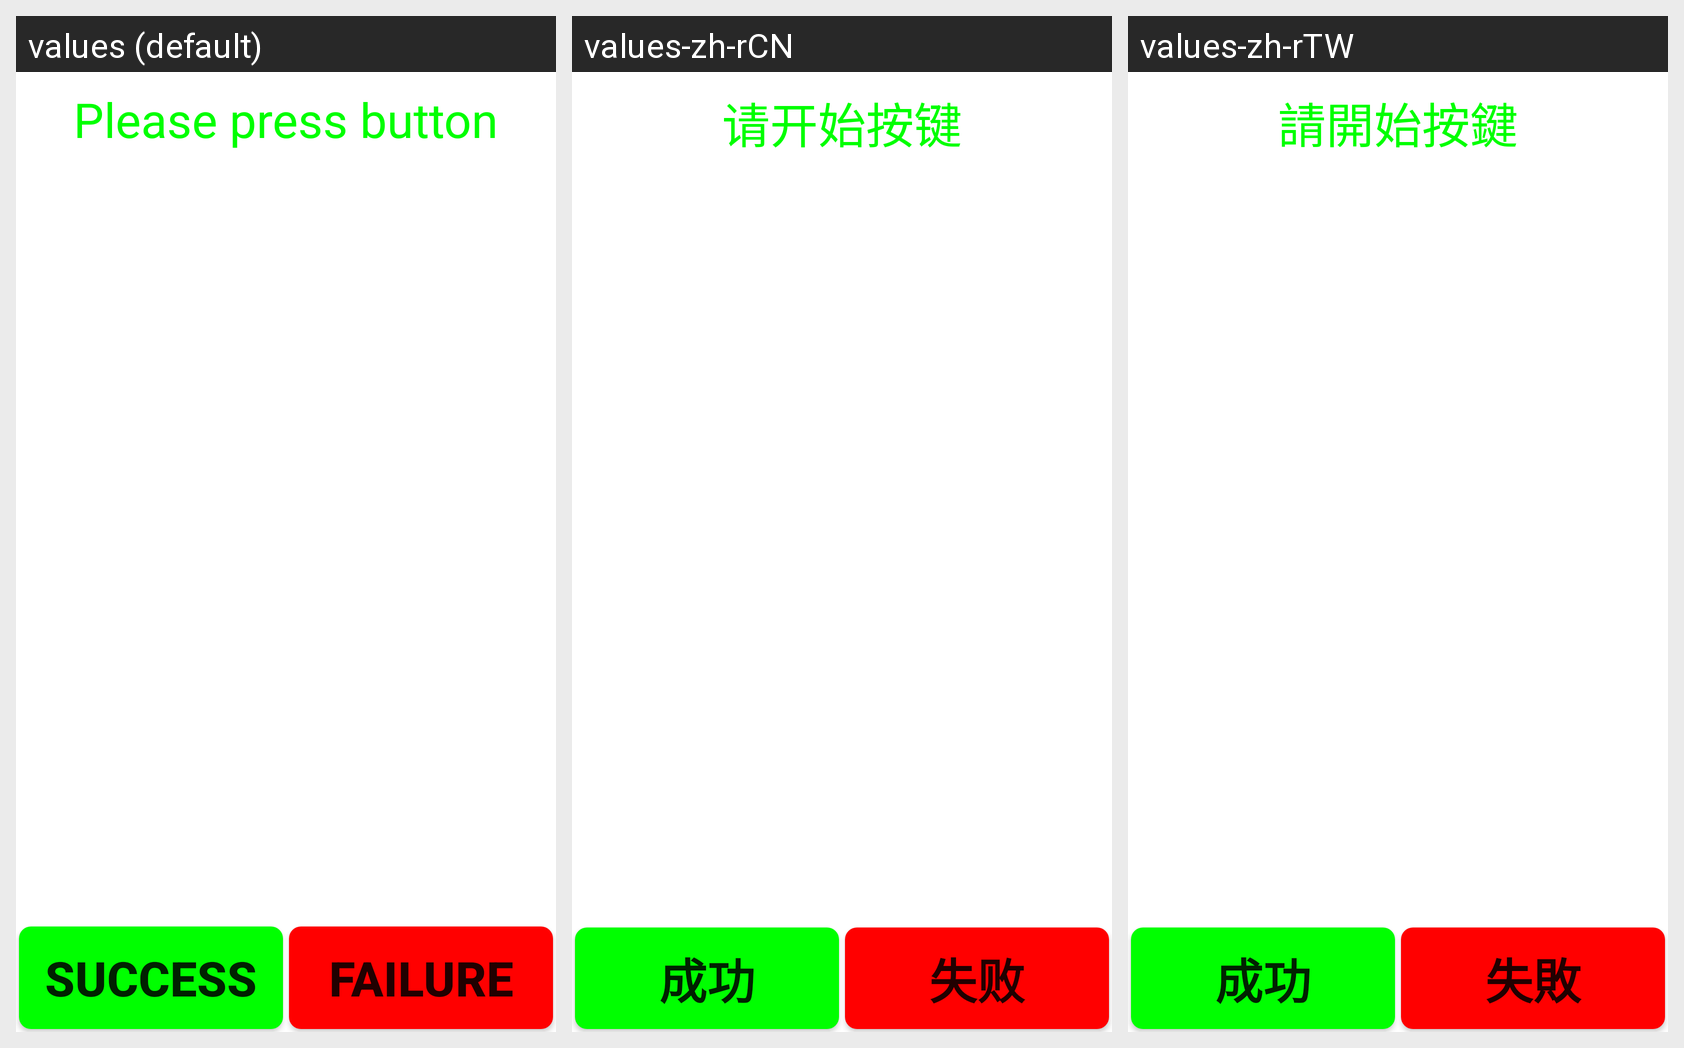

The Android screen above is rendered under several locales of the same app. Produce the string resources it draws, with the default and per-locale values.
Android screen res/layout/cust_keycode.xml rendered under 3 locales, left to right: values (default), values-zh-rCN, values-zh-rTW. Device: Nexus 5 (rendered at 1080×1920; each locale shown at half size, 540×960, under a caption strip naming it); theme Theme.MaterialComponents.DayNight.NoActionBar.
Strings drawn on this screen, with the default value and each locale's value (text and hints the layout hard-codes, and strings that could not be matched under every locale, appear in the picture but are not listed):

KeyCode_info
  values: Please press button
  values-zh-rCN: 请开始按键
  values-zh-rTW: 請開始按鍵

Success
  values: Success
  values-zh-rCN: 成功
  values-zh-rTW: 成功

Failed
  values: Failure
  values-zh-rCN: 失败
  values-zh-rTW: 失敗
